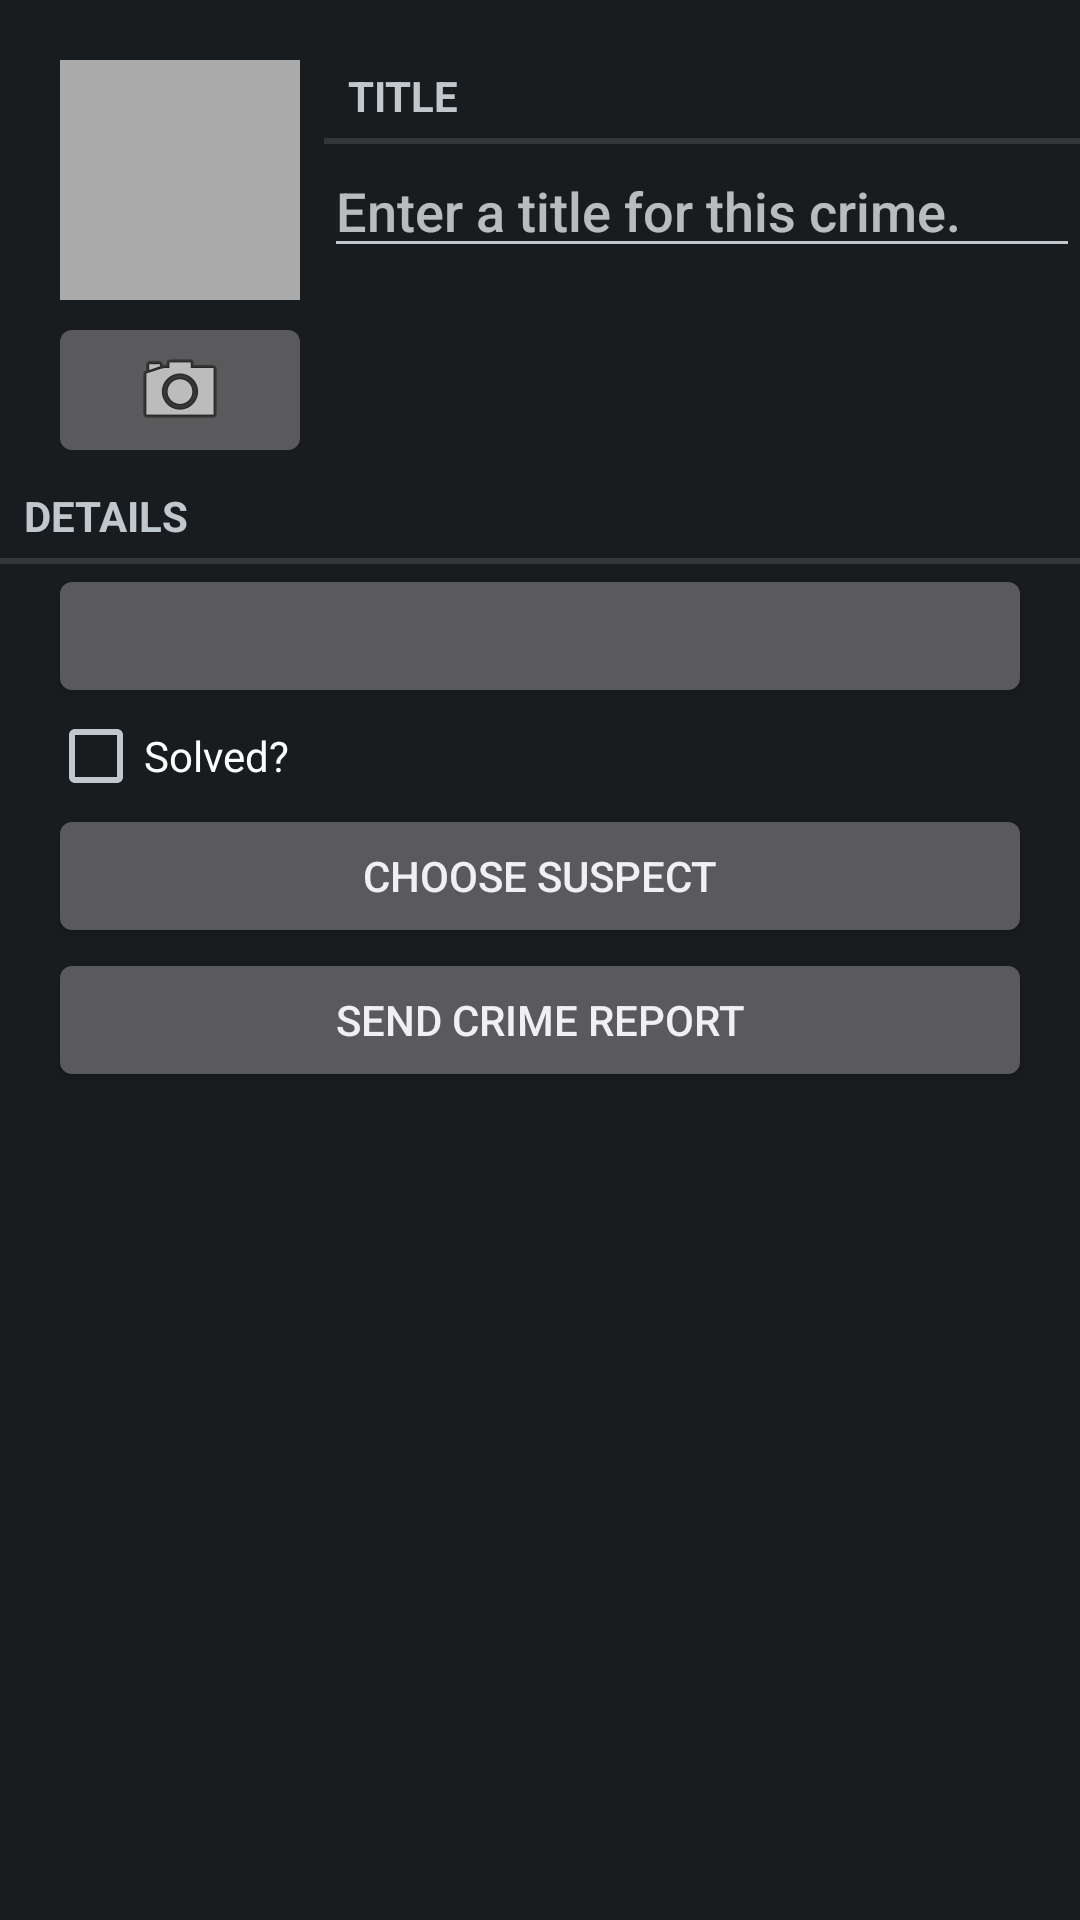

Here is an Android app screen rendered from its layout file. Give the layout XML and the strings, colors and styles it references.
<!-- AndroidManifest.xml: application theme AppTheme -->
<!-- res/layout/fragment_crime.xml -->
<?xml version="1.0" encoding="utf-8"?>
<LinearLayout xmlns:android="http://schemas.android.com/apk/res/android"
              android:layout_width="match_parent"
              android:layout_height="match_parent"
              android:orientation="vertical">

    <LinearLayout
        android:layout_width="fill_parent"
        android:layout_height="wrap_content"
        android:layout_marginLeft="8dp"
        android:layout_marginStart="16dp"
        android:layout_marginTop="16dp"
        android:baselineAligned="false"
        android:orientation="horizontal">

        <LinearLayout
            android:layout_width="wrap_content"
            android:layout_height="wrap_content"
            android:layout_marginEnd="4dp"
            android:layout_marginRight="4dp"
            android:orientation="vertical">

            <ImageView
                android:id="@+id/crime_photo_preview"
                android:layout_width="80dp"
                android:layout_height="80dp"
                android:scaleType="centerInside"
                android:cropToPadding="true"
                android:background="@android:color/darker_gray"
                android:layout_margin="4dp"
                android:contentDescription="@string/photo_preview"
                />

            <ImageButton
                android:id="@+id/crime_camera_button"
                android:layout_width="match_parent"
                android:layout_height="wrap_content"
                android:contentDescription="@string/take"
                android:src="@android:drawable/ic_menu_camera"
                />

        </LinearLayout>

        <LinearLayout
            android:layout_width="0dp"
            android:layout_height="wrap_content"
            android:layout_weight="1"
            android:orientation="vertical">

            <TextView
                style="?android:listSeparatorTextViewStyle"
                android:layout_width="match_parent"
                android:layout_height="wrap_content"
                android:text="@string/crime_title_label"
                />

            <EditText
                android:id="@+id/crime_title"
                android:layout_width="match_parent"
                android:layout_height="wrap_content"
                android:hint="@string/crime_title_hint"
                />
        </LinearLayout>
    </LinearLayout>

    <TextView
        style="?android:listSeparatorTextViewStyle"
        android:layout_width="match_parent"
        android:layout_height="wrap_content"
        android:text="@string/crime_details_label"
        />

    <Button
        android:id="@+id/crime_date"
        android:layout_width="match_parent"
        android:layout_height="wrap_content"
        android:layout_marginLeft="16dp"
        android:layout_marginRight="16dp"
        />

    <CheckBox
        android:id="@+id/crime_solved"
        android:layout_width="match_parent"
        android:layout_height="wrap_content"
        android:layout_marginLeft="16dp"
        android:layout_marginRight="16dp"
        android:text="@string/crime_solved_label"
        />

    <Button
        android:id="@+id/crime_suspect_button"
        android:layout_width="match_parent"
        android:layout_height="wrap_content"
        android:layout_marginLeft="16dp"
        android:layout_marginRight="16dp"
        android:text="@string/crime_suspect_text"/>

    <Button
        android:id="@+id/crime_report_button"
        android:layout_width="match_parent"
        android:layout_height="wrap_content"
        android:layout_marginLeft="16dp"
        android:layout_marginRight="16dp"
        android:text="@string/crime_report_text"/>

</LinearLayout>
<!-- resources referenced by this layout -->
<resources>
  <string name="crime_details_label">Details</string>
  <string name="crime_report_text">Send Crime Report</string>
  <string name="crime_solved_label">Solved?</string>
  <string name="crime_suspect_text">Choose Suspect</string>
  <string name="crime_title_hint">Enter a title for this crime.</string>
  <string name="crime_title_label">Title</string>
  <string name="photo_preview">Photo preview</string>
  <string name="take">Take</string>
  <style name="AppTheme" parent="AppBaseTheme">
          
      </style>
  <style name="AppBaseTheme" parent="@style/Theme.Sherlock.Light">
      </style>
</resources>
